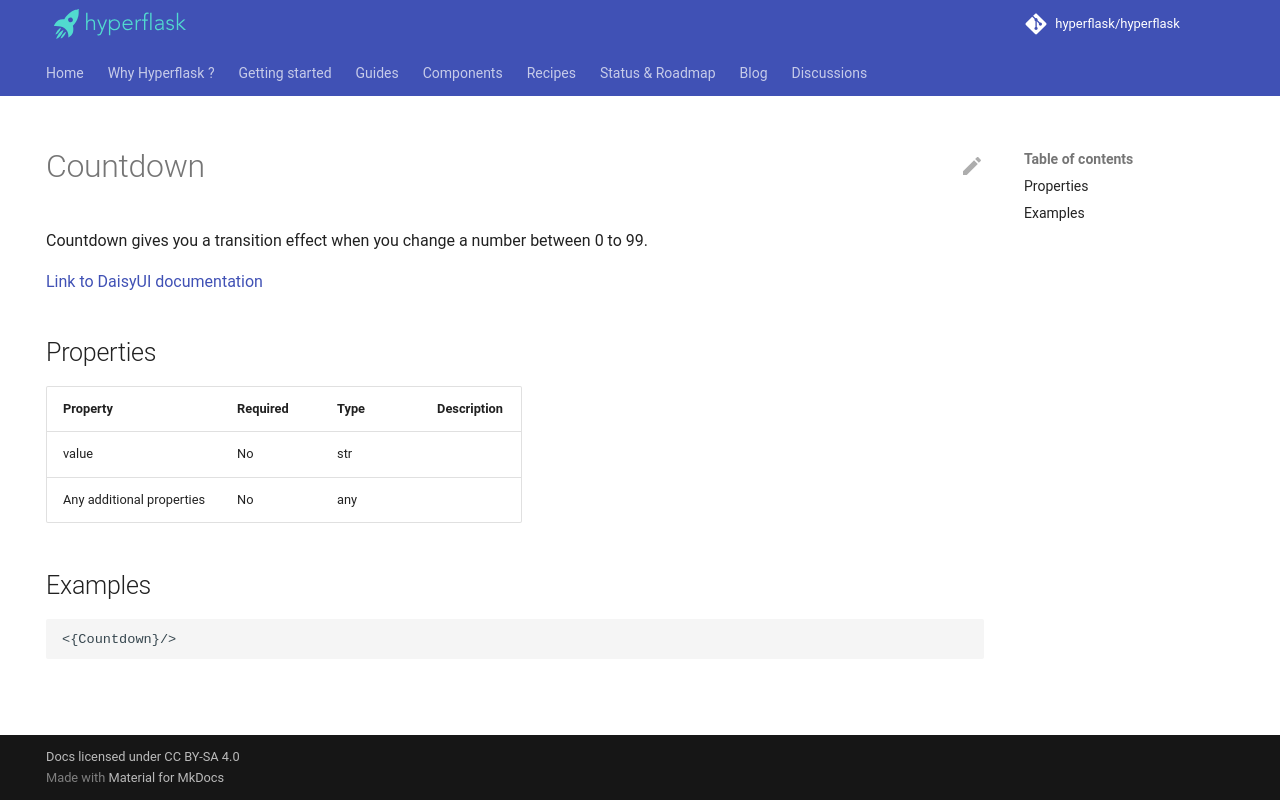

repository: hyperflask/hyperflask-docs · page: components/daisyui/Countdown/index.html · generator: mkdocs

---
hide: [navigation, footer]
---
# Countdown

Countdown gives you a transition effect when you change a number between 0 to 99.

[Link to DaisyUI documentation](https://daisyui.com/components/countdown/)


## Properties

| Property | Required | Type | Description |
|----------|----------|------|-------------|
|value|No|str||
|Any additional properties|No|any||

## Examples

```
<{Countdown}/>
```
